Dataset: Dataset (GitHub, arsalannkhann/Brain-Tumor-Detection). Classes: glioma, meningioma, no tumor, pituitary tumor.

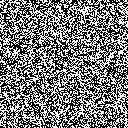
Label: no tumor

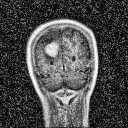
Label: meningioma

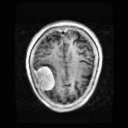
Label: meningioma

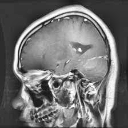
Label: glioma

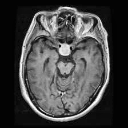
Label: pituitary tumor

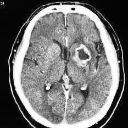
Label: glioma
